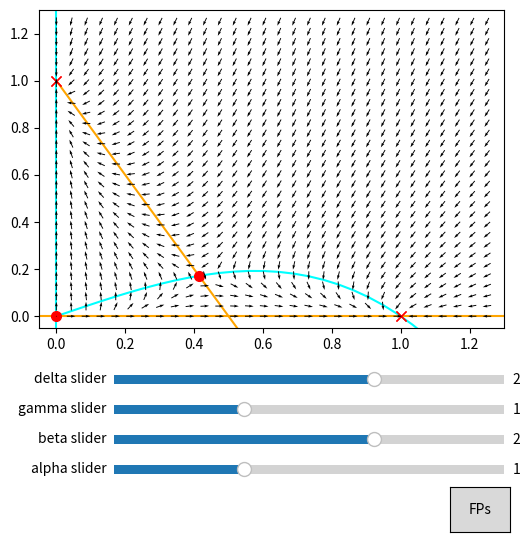

Source code (Python):
from matplotlib.widgets import Slider, Button
import matplotlib.pyplot as plt
import numpy as np
import scipy as sp

# constant defaults
alpha = 1
beta = 2
gamma = 1
delta = 2

# equations
def du_dt(u,v):
    try:
        term_1 = alpha*u**2*(1-u)
        term_2 = -beta*(u*v)/(gamma + u)
    except:
        pass
    return term_1+term_2

def dv_dt(u,v):
    term_1 = v*(1-v)
    term_2 = -delta*u*v
    return term_1 + term_2

def two_dim_system(coords):
    u = coords[0]
    v = coords[1]
    return [du_dt(u,v), dv_dt(u,v)]

def nullcline_1(u):
    return (1/beta)*(alpha*u*(1-u)*(gamma+u))

def nullcline_2(u):
    return 1-delta*u

def df_du(u,v):
    term_1 = alpha*u*(2-3*u)
    term_2 = -(beta*v*gamma)/((gamma+u)**2)
    return term_1 + term_2

def df_dv(u,v):
    return -beta*u/(gamma+u)

def dg_du(u,v):
    return -delta*v

def dg_dv(u,v):
    return 1-2*v-delta*u

def jacobian(coords):
    u = coords[0]
    v = coords[1]
    return [[df_du(u,v), df_dv(u,v)],[dg_du(u,v), dg_dv(u,v)]]

def evaluate_stability(fixed_point):
    evaluation = evaluate_fixed_point(np.array(fixed_point))

    linearisation_matrix = jacobian(fixed_point)
    
    eigenvalues,eigenvectors = np.linalg.eig(linearisation_matrix)

    stability = "unknown"
    if all(np.real(eigenvalue) < 0 for eigenvalue in eigenvalues):
        stability = "stable"
    elif any(np.real(eigenvalue) > 0 for eigenvalue in eigenvalues):
        stability = "unstable"
    
    print(fixed_point)
    print(eigenvalues)
    print("\n")
    return stability

def evaluate_fixed_point(fp):
    evaluation = two_dim_system(fp)
    return evaluation

def norm_of_evaluated_point(point):
    return np.linalg.norm(evaluate_fixed_point(point))

def find_fixed_points():
    starting_guesses = np.random.uniform(low=0,high=5, size=(49,2))
    starting_guesses = starting_guesses.tolist()
    starting_guesses.append([0]*2)
    starting_guesses.append([1,0])
    starting_guesses.append([0,1])
    fixed_points = []
    for guess in starting_guesses:
        fixed_point = sp.optimize.root(two_dim_system, guess, tol=1e-12, method='hybr', jac=jacobian)

        add_new_fixed_point = True
        for existing_fp in fixed_points:
            if (norm_of_evaluated_point(existing_fp - fixed_point.x) < 0.005) and (list(fixed_point.x) != [0]*2) and (list(fixed_point.x) != [0,1]) and (list(fixed_point.x) != [1,0]):
                add_new_fixed_point = False

        if norm_of_evaluated_point(fixed_point.x) > 1e-12:
            add_new_fixed_point = False

        if add_new_fixed_point:
            fixed_points.append(fixed_point.x)

    fixed_points = list(set(tuple(row) for row in fixed_points))
    return fixed_points

# setup plot
fig = plt.figure(figsize=(6,6))
fig.subplots_adjust(bottom=0.35)
ax = fig.add_subplot(1,1,1)
ax.set_xlim(-0.05, 1.3)
ax.set_ylim(-0.05, 1.3)

# data preparation functions
def prepare_derivative_data(U,V):
    DU = np.zeros(U.shape)
    DV = np.zeros(U.shape)
    NI, NJ = U.shape

    for i in range(NI):
        for j in range(NJ):
            DU[i,j] = du_dt(U[i,j],V[i,j])
            DV[i,j] = dv_dt(U[i,j],V[i,j])

    clrMap = (np.hypot(DU, DV))
    clrMap[ clrMap==0 ] = 1
    DU /= clrMap
    DV /= clrMap
    return DU, DV, clrMap

# plot fixed points function
def plot_fixed_points(*args):
    fixed_points = find_fixed_points()
    C = []
    for point in fixed_points:
        stability = evaluate_stability(point)
        if stability == "stable":
            C.append(ax.plot(point[0], point[1],"red", marker = "x", markersize = 7.0))
        elif stability == "unstable":
            C.append(ax.plot(point[0], point[1],"red", marker = "o", markersize = 7.0))
        else:
            C.append(ax.plot(point[0], point[1],"red", marker = "^", markersize = 7.0))

# prepare data
u = np.linspace(0,1.25,30)
v = np.linspace(0,1.25,30)
U, V = np.meshgrid(u, v)
DU, DV, clrMap = prepare_derivative_data(U,V)

# plot quivers
Q = ax.quiver(U, V, DU, DV, pivot='mid', width=0.002, headwidth=3, headlength=5, zorder=5)

# plot nullclines
null_1, = ax.plot(u,nullcline_1(u), color="cyan", zorder=-5)
null_2, = ax.plot(u,nullcline_2(u), color="orange", zorder=-5)
null_3_vert = ax.axvline(0, color="cyan", zorder=-5)
null_4_horiz = ax.axhline(0, color="orange", zorder=-5)

# plot fixed points
plot_fixed_points()

# update plot function
def update_plot(*args):
    # update network values
    global alpha
    global beta
    global gamma
    global delta
    alpha = alpha_slider.val
    beta = beta_slider.val
    gamma = gamma_slider.val
    delta = delta_slider.val

    # update derivative data
    DU, DV, clrMap = prepare_derivative_data(U,V)
    Q.set_UVC(DU, DV)

    # update nullcline data
    null_1.set_data(u, nullcline_1(u))
    null_2.set_data(u, nullcline_2(u))

    fig.canvas.draw()

# sliders
alpha_slider = Slider(plt.axes([0.25, 0.1, 0.65, 0.03]), 'alpha slider', valmin=0, valmax=3, valinit=alpha, valstep=0.01)
beta_slider = Slider(plt.axes([0.25, 0.15, 0.65, 0.03]), 'beta slider', valmin=0, valmax=3, valinit=beta, valstep=0.01)
gamma_slider = Slider(plt.axes([0.25, 0.2, 0.65, 0.03]), 'gamma slider', valmin=0, valmax=3, valinit=gamma, valstep=0.01)
delta_slider = Slider(plt.axes([0.25, 0.25, 0.65, 0.03]), 'delta slider', valmin=0, valmax=3, valinit=delta, valstep=0.01)

alpha_slider.on_changed(update_plot)
beta_slider.on_changed(update_plot)
gamma_slider.on_changed(update_plot)
delta_slider.on_changed(update_plot)

# button
ax_fp = fig.add_axes([0.81, 0.01, 0.1, 0.075])
fp_btn = Button(ax_fp, 'FPs')
fp_btn.on_clicked(plot_fixed_points)

# display
plt.show()
